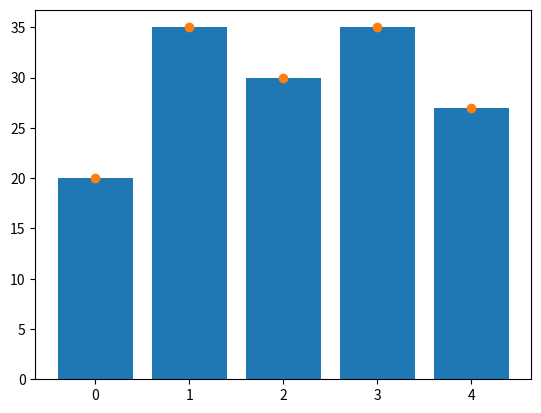

The matplotlib source for this figure:
import matplotlib.pyplot as plt
import numpy as np

# simple bar and scatter plot
x = np.arange(5) # assume there are 5 students
y = (20, 35, 30, 35, 27) # their test scores
plt.bar(x,y) # Barplot
# need to close the figure using show() or close(), if not closed any

plt.show() # Try commenting this an run
plt.scatter(x,y) # scatter plot
plt.show()
